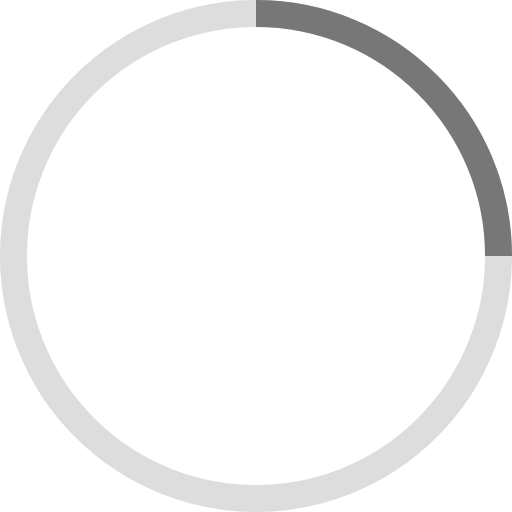
t = 0.00 s
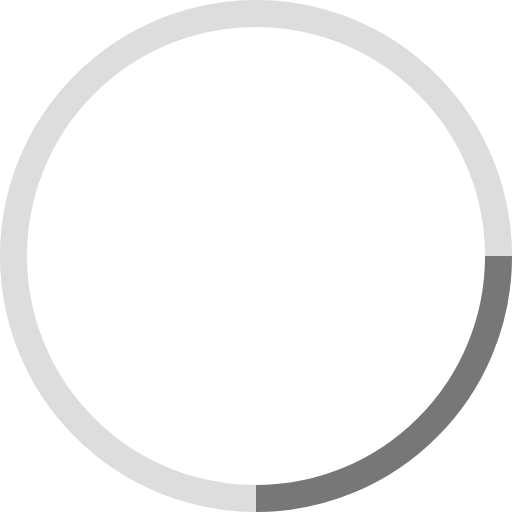
t = 0.35 s
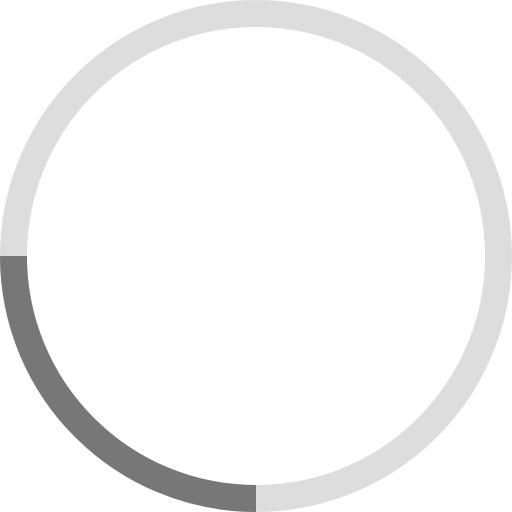
t = 0.70 s
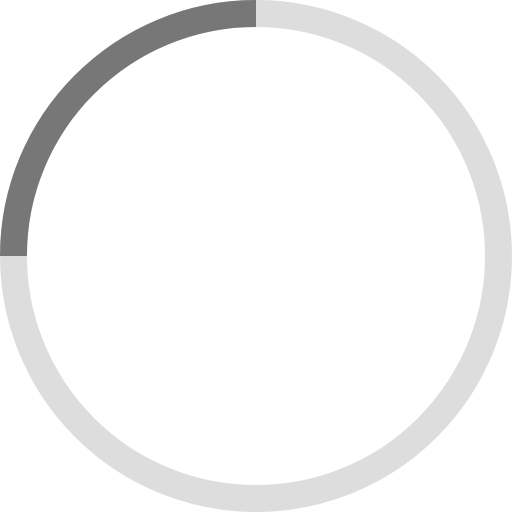
t = 1.05 s

The animated SVG that drew these frames (rendered in a browser with its animation timeline set to each time). Animation: 1 SMIL element (animateTransform=1); one cycle of 1.40 s, repeats indefinitely.


<svg width="65" height="65" viewBox="0 0 38 38" xmlns="http://www.w3.org/2000/svg" stroke="#777">
    <g fill="none" fill-rule="evenodd">
        <g transform="translate(1 1)" stroke-width="2">
            <circle stroke-opacity=".25" cx="18" cy="18" r="18"/>
            <path d="M36 18c0-9.94-8.06-18-18-18">
                <animateTransform
                    attributeName="transform"
                    type="rotate"
                    from="0 18 18"
                    to="360 18 18"
                    dur="1.4s"
                    repeatCount="indefinite"/>
            </path>
        </g>
    </g>
</svg>
